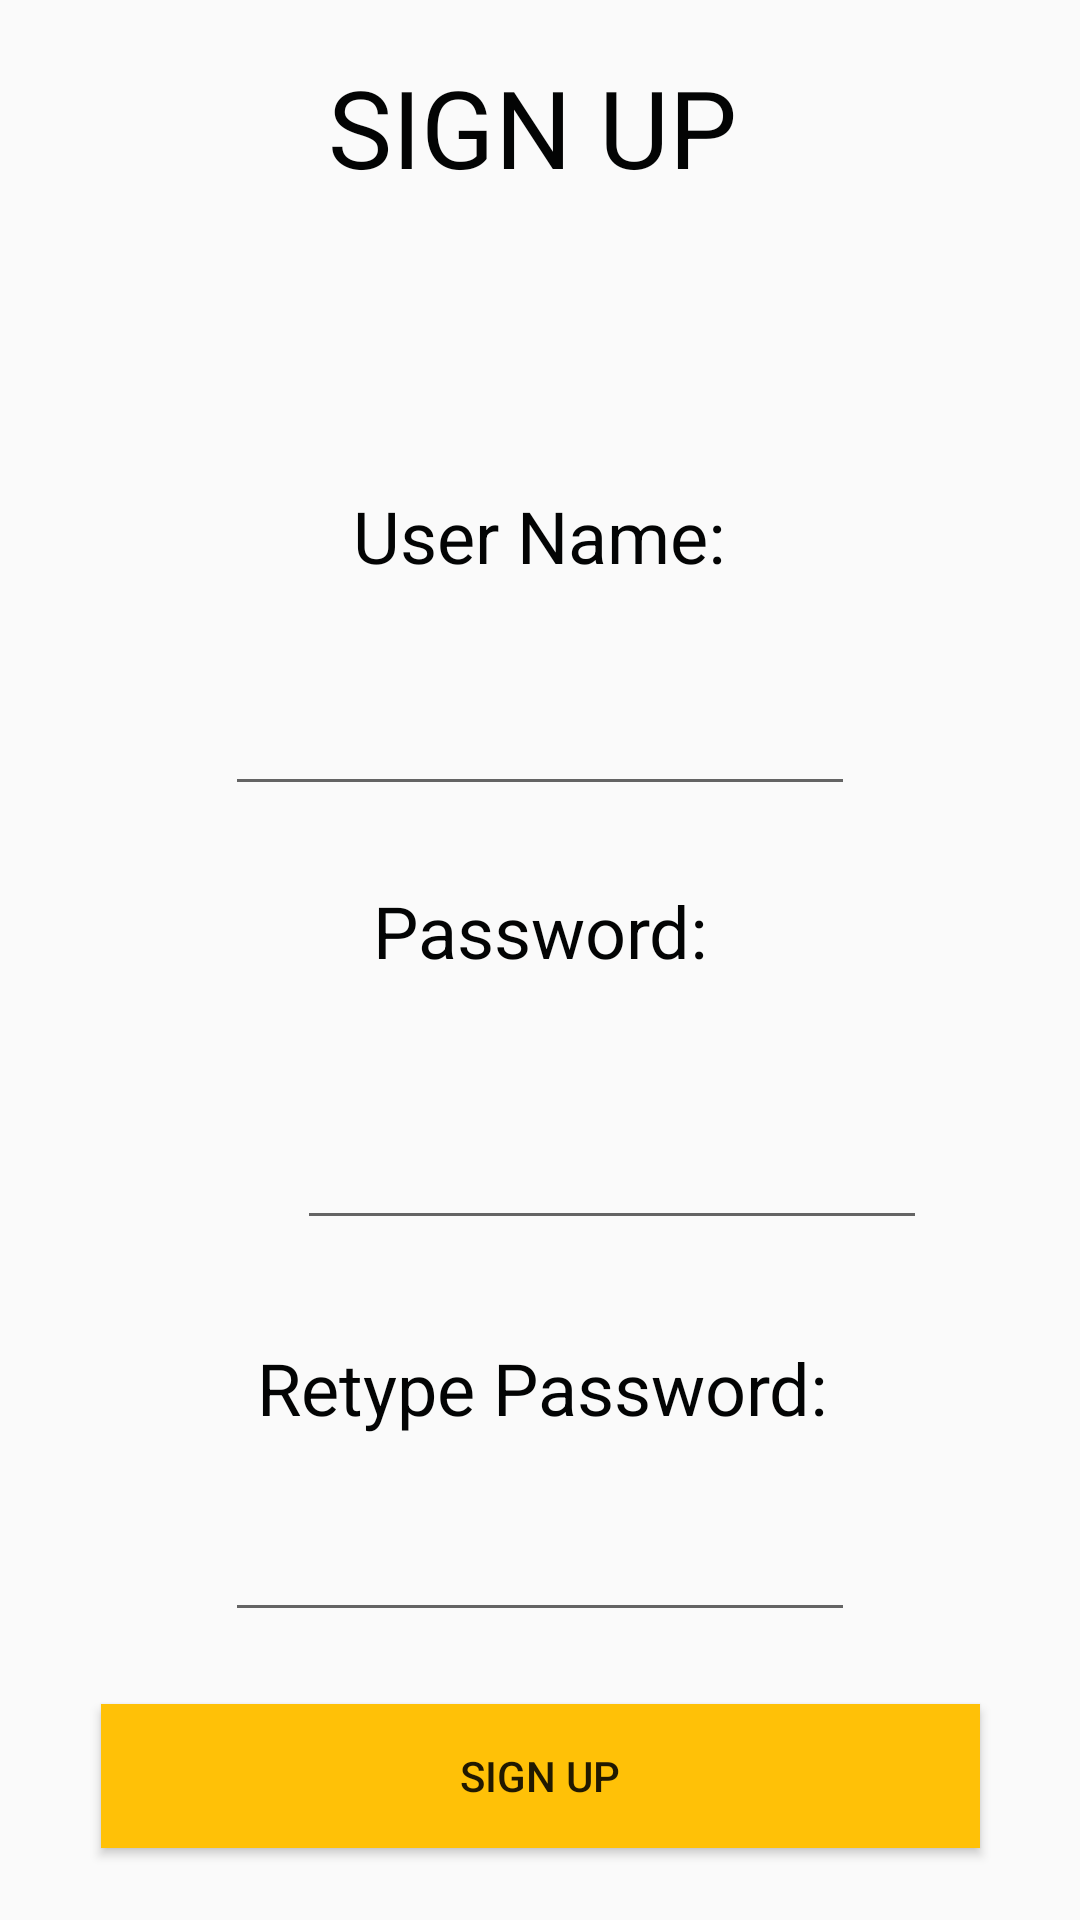

The Android layout XML behind this screen, and the referenced resources:
<!-- AndroidManifest.xml: application theme AppTheme -->
<!-- res/layout/activity_sign_up.xml -->
<?xml version="1.0" encoding="utf-8"?>
<android.support.constraint.ConstraintLayout xmlns:android="http://schemas.android.com/apk/res/android"
    xmlns:app="http://schemas.android.com/apk/res-auto"
    xmlns:tools="http://schemas.android.com/tools"
    android:layout_width="match_parent"
    android:layout_height="match_parent"
    tools:context=".SignUp">

    <TextView
        android:id="@+id/textView"
        android:layout_width="wrap_content"
        android:layout_height="wrap_content"
        android:layout_marginStart="8dp"
        android:layout_marginTop="10dp"
        android:layout_marginEnd="8dp"
        android:layout_marginBottom="5dp"
        android:text="SIGN UP"
        android:textColor="@color/colorPrimaryDark"
        android:textSize="36sp"
        app:layout_constraintBottom_toTopOf="@+id/invalid_input"
        app:layout_constraintEnd_toEndOf="parent"
        app:layout_constraintHorizontal_bias="0.488"
        app:layout_constraintStart_toStartOf="parent"
        app:layout_constraintTop_toTopOf="parent" />

    <EditText
        android:id="@+id/user_name"
        android:layout_width="wrap_content"
        android:layout_height="wrap_content"
        android:layout_marginStart="8dp"
        android:layout_marginTop="15dp"
        android:layout_marginEnd="8dp"
        android:layout_marginBottom="9dp"
        android:ems="10"
        android:inputType="textNoSuggestions|textPersonName"
        android:textColor="@color/colorPrimary"
        app:layout_constraintBottom_toTopOf="@+id/textView3"
        app:layout_constraintEnd_toEndOf="parent"
        app:layout_constraintStart_toStartOf="parent"
        app:layout_constraintTop_toBottomOf="@+id/textView2" />

    <EditText
        android:id="@+id/password"
        android:layout_width="wrap_content"
        android:layout_height="wrap_content"
        android:layout_marginStart="99dp"
        android:layout_marginTop="21dp"
        android:layout_marginEnd="99dp"
        android:layout_marginBottom="20dp"
        android:ems="10"
        android:inputType="textNoSuggestions|textPersonName"
        android:textColor="@color/colorPrimary"
        app:layout_constraintBottom_toTopOf="@+id/textView4"
        app:layout_constraintEnd_toEndOf="parent"
        app:layout_constraintHorizontal_bias="0.0"
        app:layout_constraintStart_toStartOf="parent"
        app:layout_constraintTop_toBottomOf="@+id/textView3" />

    <EditText
        android:id="@+id/password_verify"
        android:layout_width="wrap_content"
        android:layout_height="wrap_content"
        android:layout_marginStart="99dp"
        android:layout_marginTop="11dp"
        android:layout_marginEnd="99dp"
        android:layout_marginBottom="11dp"
        android:ems="10"
        android:inputType="textNoSuggestions|textPersonName"
        android:textColor="@color/colorPrimary"
        app:layout_constraintBottom_toTopOf="@+id/sign_up"
        app:layout_constraintEnd_toEndOf="parent"
        app:layout_constraintStart_toStartOf="parent"
        app:layout_constraintTop_toBottomOf="@+id/textView4" />

    <TextView
        android:id="@+id/textView2"
        android:layout_width="wrap_content"
        android:layout_height="34dp"
        android:layout_marginStart="8dp"
        android:layout_marginTop="20dp"
        android:layout_marginEnd="8dp"
        android:layout_marginBottom="8dp"
        android:text="User Name:"
        android:textColor="@color/colorPrimaryDark"
        android:textSize="24sp"
        app:layout_constraintBottom_toTopOf="@+id/user_name"
        app:layout_constraintEnd_toEndOf="parent"
        app:layout_constraintHorizontal_bias="0.498"
        app:layout_constraintStart_toStartOf="parent"
        app:layout_constraintTop_toBottomOf="@+id/invalid_input" />

    <TextView
        android:id="@+id/textView3"
        android:layout_width="wrap_content"
        android:layout_height="41dp"
        android:layout_marginStart="8dp"
        android:layout_marginTop="8dp"
        android:layout_marginEnd="8dp"
        android:layout_marginBottom="8dp"
        android:text="Password:"
        android:textColor="@color/colorPrimaryDark"
        android:textSize="24sp"
        app:layout_constraintBottom_toTopOf="@+id/password"
        app:layout_constraintEnd_toEndOf="parent"
        app:layout_constraintStart_toStartOf="parent"
        app:layout_constraintTop_toBottomOf="@+id/user_name"
        app:layout_constraintVertical_bias="0.088" />

    <TextView
        android:id="@+id/textView4"
        android:layout_width="wrap_content"
        android:layout_height="wrap_content"
        android:layout_marginStart="134dp"
        android:layout_marginTop="5dp"
        android:layout_marginEnd="135dp"
        android:layout_marginBottom="5dp"
        android:text="Retype Password:"
        android:textColor="@color/colorPrimaryDark"
        android:textSize="24sp"
        app:layout_constraintBottom_toTopOf="@+id/password_verify"
        app:layout_constraintEnd_toEndOf="parent"
        app:layout_constraintHorizontal_bias="0.489"
        app:layout_constraintStart_toStartOf="parent"
        app:layout_constraintTop_toBottomOf="@+id/password" />

    <Button
        android:id="@+id/sign_up"
        android:layout_width="293dp"
        android:layout_height="wrap_content"
        android:layout_marginStart="44dp"
        android:layout_marginTop="5dp"
        android:layout_marginEnd="44dp"
        android:layout_marginBottom="16dp"
        android:background="@color/colorAccent"
        android:text="Sign Up"
        app:layout_constraintBottom_toBottomOf="parent"
        app:layout_constraintEnd_toEndOf="parent"
        app:layout_constraintStart_toStartOf="parent"
        app:layout_constraintTop_toBottomOf="@+id/password_verify" />

    <TextView
        android:id="@+id/invalid_input"
        android:layout_width="340dp"
        android:layout_height="13dp"
        android:layout_marginStart="8dp"
        android:layout_marginTop="32dp"
        android:layout_marginEnd="8dp"
        android:layout_marginBottom="10dp"
        android:textAlignment="center"
        app:layout_constraintBottom_toTopOf="@+id/textView2"
        app:layout_constraintEnd_toEndOf="parent"
        app:layout_constraintStart_toStartOf="parent"
        app:layout_constraintTop_toBottomOf="@+id/textView"
        app:layout_constraintVertical_chainStyle="packed" />

</android.support.constraint.ConstraintLayout>
<!-- resources referenced by this layout -->
<resources>
  <color name="colorAccent">#ffc107</color>
  <color name="colorPrimary">#ffc107</color>
  <color name="colorPrimaryDark">#030404</color>
  <style name="AppTheme" parent="Base.Theme.AppCompat.Light.DarkActionBar">
          
          <item name="colorPrimary">@color/colorPrimary</item>
          <item name="colorPrimaryDark">@color/colorPrimaryDark</item>
          <item name="colorAccent">@color/colorAccent</item>
      </style>
</resources>
